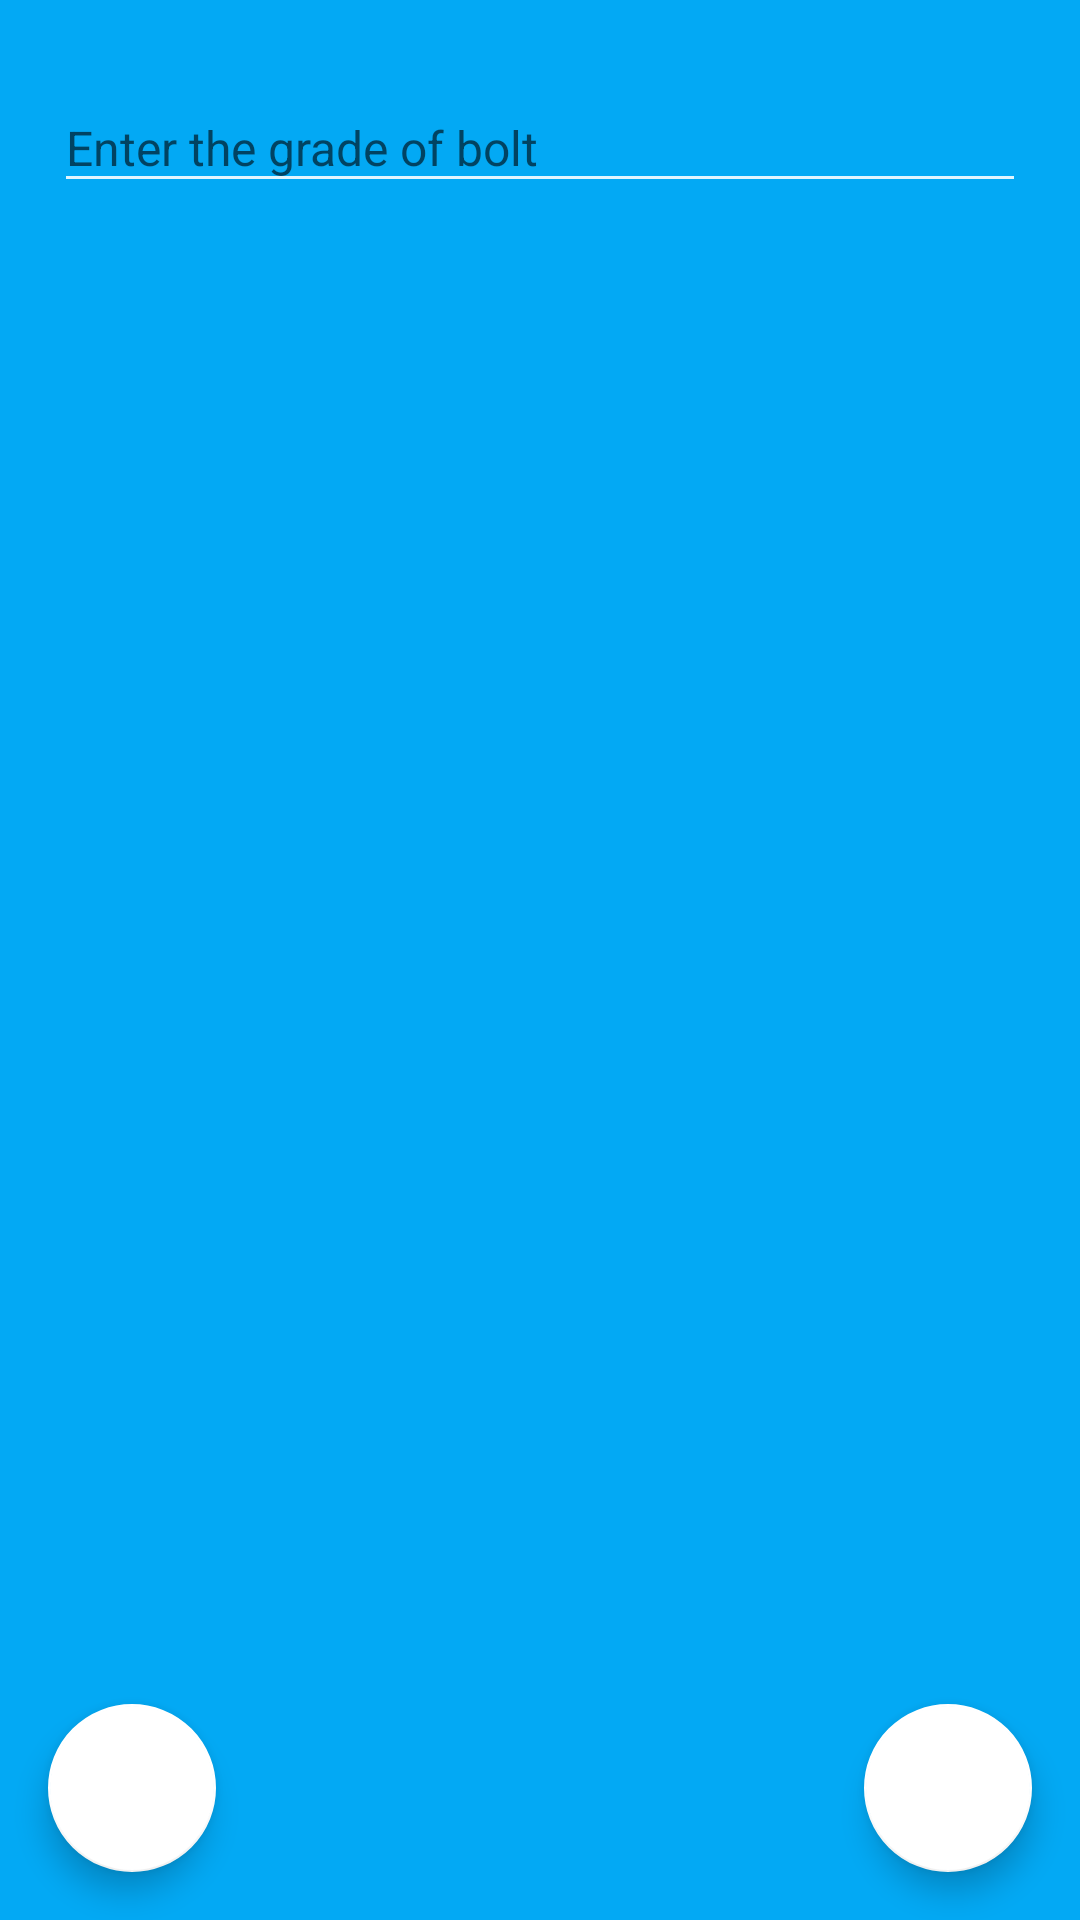

Layout XML and referenced resources for this Android screen:
<!-- AndroidManifest.xml: application theme AppTheme -->
<!-- res/layout/activity_weld.xml -->
<?xml version="1.0" encoding="utf-8"?>
<android.support.design.widget.CoordinatorLayout xmlns:android="http://schemas.android.com/apk/res/android"
    xmlns:app="http://schemas.android.com/apk/res-auto"
    android:id="@+id/WPageOne_CoordinateLayout"
    xmlns:tools="http://schemas.android.com/tools"
    android:layout_width="match_parent"
    android:layout_height="match_parent"
    android:background="@color/colorPrimary"
    tools:context="com.example.android.sd.WeldActivity">

    <LinearLayout
        android:layout_width="match_parent"
        android:orientation="vertical"
        android:layout_gravity="center_horizontal"
        android:layout_height="wrap_content">

        <android.support.design.widget.TextInputLayout
            android:layout_width="match_parent"
            android:layout_marginStart="18dp"
            android:layout_marginEnd="18dp"
            android:layout_marginTop="18dp"
            android:layout_height="wrap_content">
            <EditText
                android:id="@+id/WPageOne_WeldArea"
                android:hint="@string/enter_bolt_grade"
                style="@style/EditText"/>
        </android.support.design.widget.TextInputLayout>
    </LinearLayout>

    <android.support.design.widget.FloatingActionButton
        android:id="@+id/WPageOne_FABNext"
        android:layout_width="56dp"
        android:layout_height="56dp"
        android:src="@drawable/ic_chevron_right_white_24dp"
        android:layout_margin="16dp"
        android:layout_gravity="end|bottom"/>

    <android.support.design.widget.FloatingActionButton
        android:id="@+id/WPageOne_FABPrevious"
        android:layout_width="56dp"
        android:layout_height="56dp"
        android:src="@drawable/ic_chevron_left_white_24dp"
        android:layout_margin="16dp"
        android:layout_gravity="bottom"/>

</android.support.design.widget.CoordinatorLayout>
<!-- resources referenced by this layout -->
<resources>
  <color name="colorPrimary">#03A9F4</color>
  <string name="enter_bolt_grade">Enter the grade of bolt</string>
  <style name="EditText">
          <item name="android:backgroundTint">@color/colorGrey</item>
          <item name="android:textColor">@color/colorWhite</item>
          <item name="android:layout_height">wrap_content</item>
          <item name="android:textSize">16sp</item>
          <item name="android:inputType">numberDecimal</item>
          <item name="android:layout_width">match_parent</item>
      </style>
  <style name="AppTheme" parent="Theme.AppCompat.Light.NoActionBar">
          
          <item name="colorPrimary">@color/colorPrimary</item>
          <item name="colorPrimaryDark">@color/colorPrimaryDark</item>
          <item name="colorAccent">@color/colorWhite</item>
      </style>
  <color name="colorGrey">#E1F5FE</color>
  <color name="colorWhite">#ffffff</color>
  <color name="colorPrimaryDark">#0288D1</color>
</resources>
